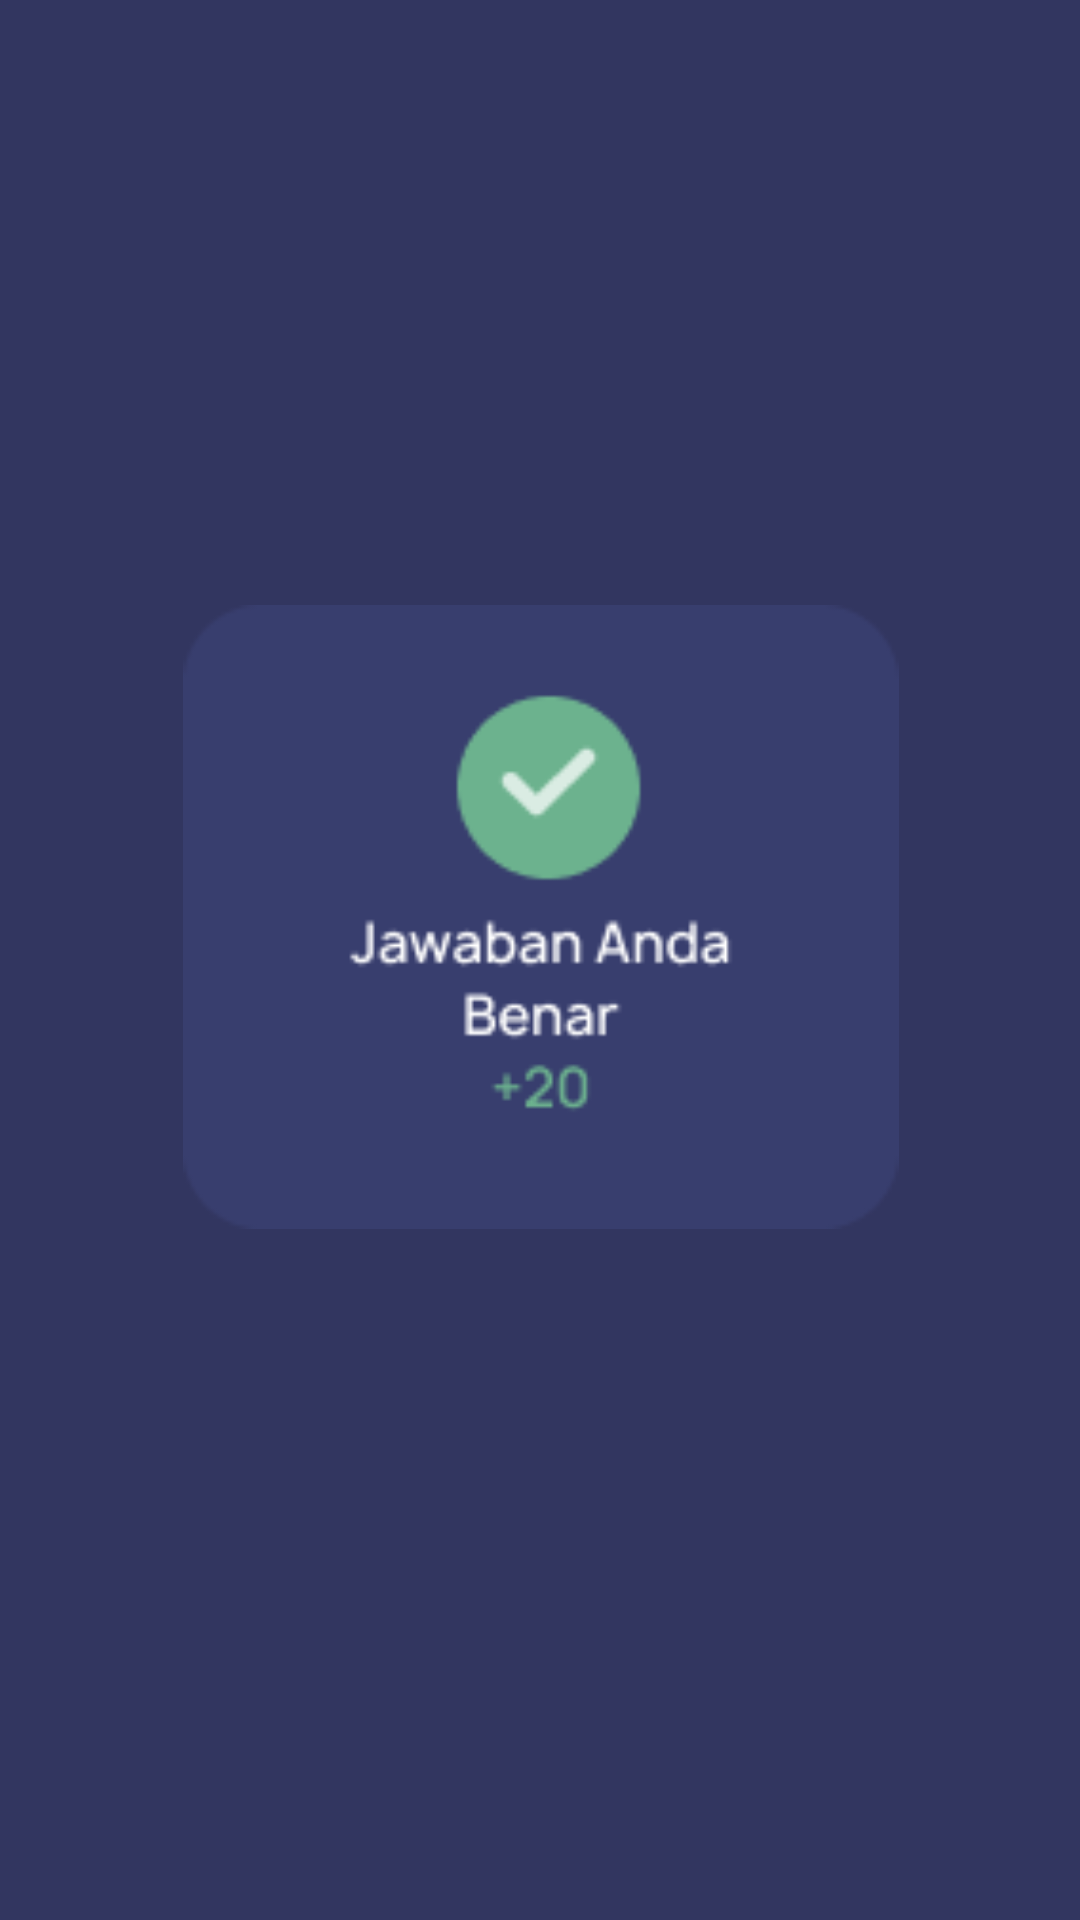

Here is an Android app screen rendered from its layout file. Give the layout XML and the strings, colors and styles it references.
<!-- AndroidManifest.xml: application theme Theme.QuizzApp -->
<!-- res/layout/notif_true.xml -->
<?xml version="1.0" encoding="utf-8"?>
<androidx.constraintlayout.widget.ConstraintLayout xmlns:android="http://schemas.android.com/apk/res/android"
    xmlns:app="http://schemas.android.com/apk/res-auto"
    xmlns:tools="http://schemas.android.com/tools"
    android:layout_width="match_parent"
    android:layout_height="match_parent"
    android:background="#323660"
    tools:context=".MainActivity">

    <ImageView
        android:id="@+id/logoTrue"
        android:layout_width="362dp"
        android:layout_height="208dp"
        android:layout_marginStart="24dp"
        android:layout_marginEnd="24dp"
        android:src="@drawable/benar"
        app:layout_constraintBottom_toBottomOf="parent"
        app:layout_constraintEnd_toEndOf="parent"
        app:layout_constraintStart_toStartOf="parent"
        app:layout_constraintTop_toTopOf="parent"
        app:layout_constraintVertical_bias="0.467" />


</androidx.constraintlayout.widget.ConstraintLayout>
<!-- resources referenced by this layout -->
<resources>
  <!-- drawable benar: png bitmap (drawable-v24, 4421 bytes) -->
  <style name="Theme.QuizzApp" parent="Theme.AppCompat.Light.DarkActionBar">
          
          <item name="colorPrimary">@color/purple_500</item>
          <item name="colorPrimaryDark">@color/purple_700</item>
          <item name="colorAccent">@color/teal_200</item>
          
      </style>
  <color name="purple_500">#FF6200EE</color>
  <color name="purple_700">#FF3700B3</color>
  <color name="teal_200">#FF03DAC5</color>
</resources>
